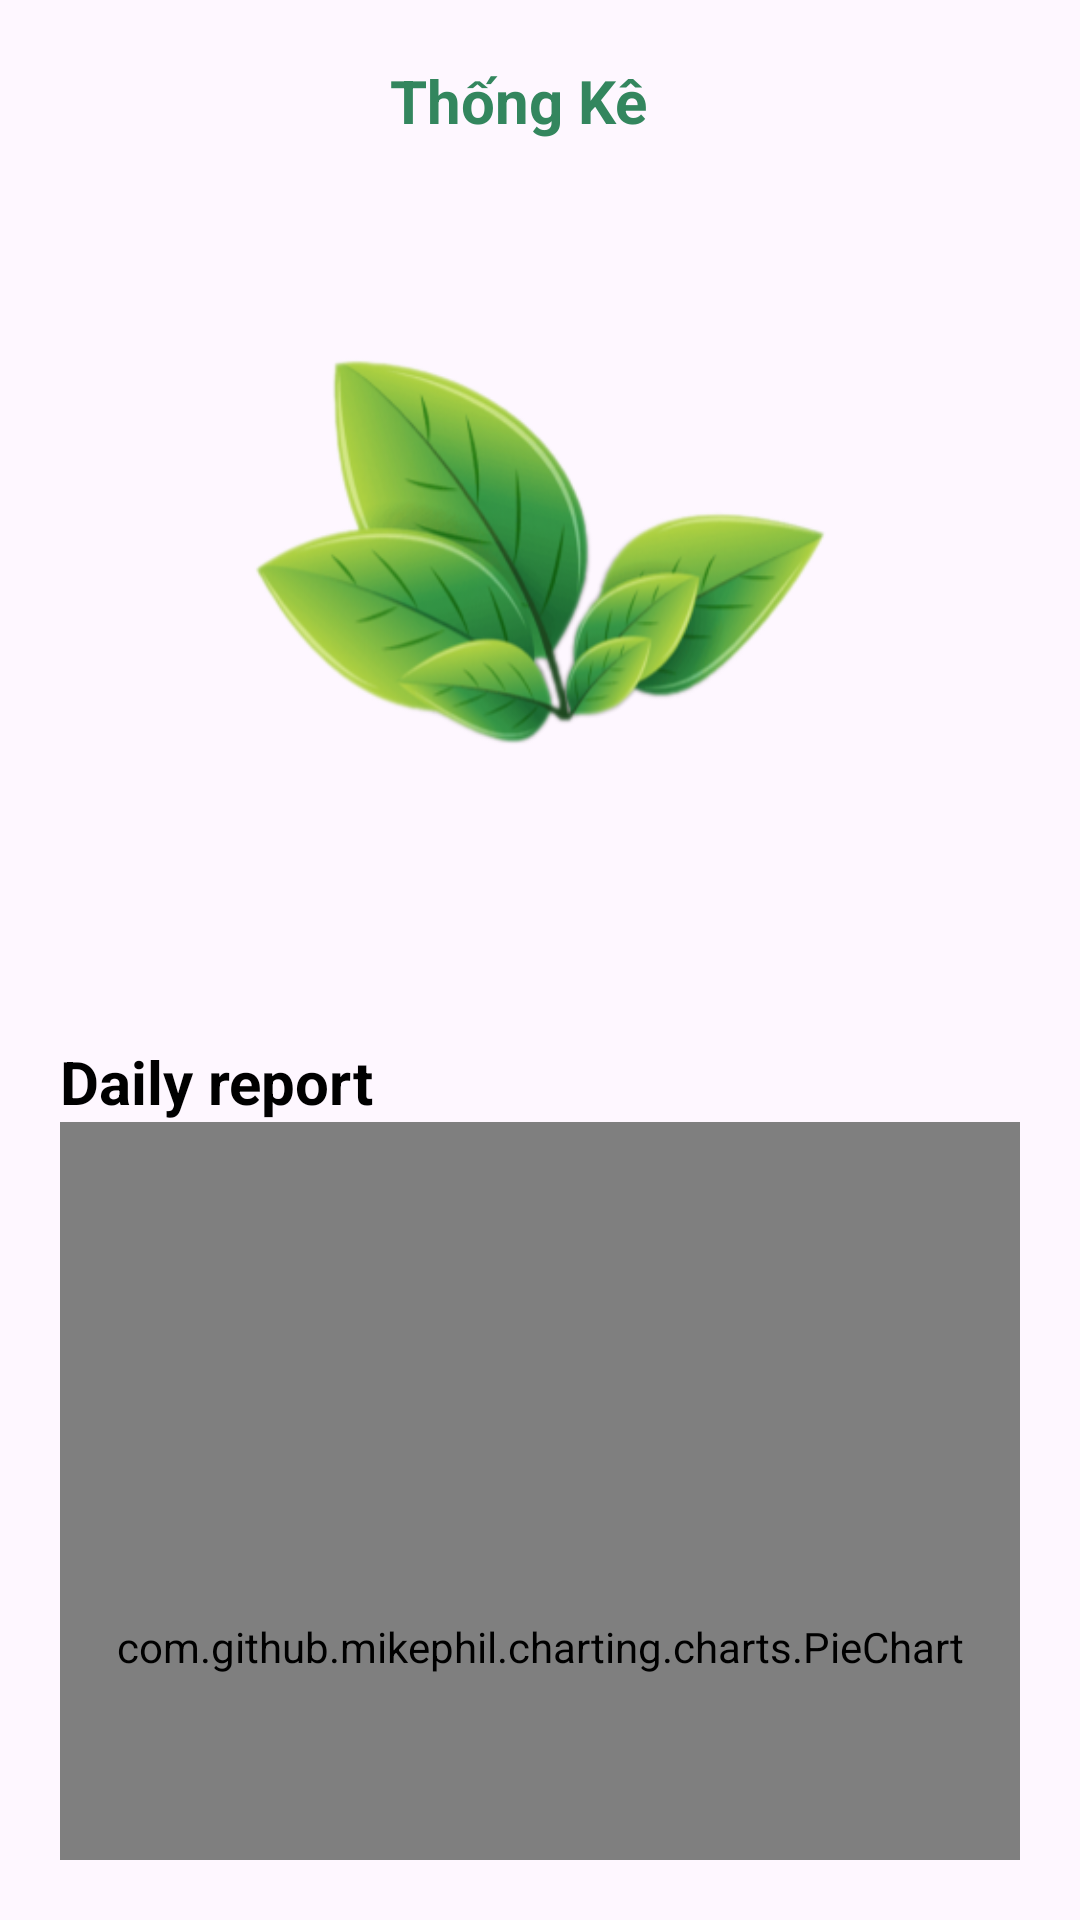

Android layout source for this screen:
<!-- AndroidManifest.xml: application theme Theme.AppBanTra -->
<!-- res/layout/activity_revennue.xml -->
<?xml version="1.0" encoding="utf-8"?>
<LinearLayout xmlns:android="http://schemas.android.com/apk/res/android"
    xmlns:app="http://schemas.android.com/apk/res-auto"
    xmlns:tools="http://schemas.android.com/tools"
    android:id="@+id/main"
    android:layout_width="match_parent"
    android:layout_height="match_parent"
    tools:context=".RevennueActivity"
    android:orientation="vertical"
    android:padding="20dp">

    <LinearLayout
        android:layout_width="match_parent"
        android:layout_height="wrap_content"
        android:orientation="horizontal">
        <ImageView
            android:id="@+id/thongke"
            android:layout_width="wrap_content"
            android:layout_height="wrap_content"
            android:src="@drawable/ic_arrow_back"/>
        <TextView
            android:layout_width="wrap_content"
            android:layout_height="wrap_content"
            android:textStyle="bold"
            android:textColor="@color/green"
            android:text="Thống Kê"
            android:textSize="20sp"
            android:layout_marginLeft="110dp"/>
    </LinearLayout>
    <ImageView
        android:layout_width="300dp"
        android:layout_height="300dp"
        android:src="@drawable/logo_tea"
        android:layout_gravity="center"/>
    <TextView
        android:layout_width="wrap_content"
        android:layout_height="wrap_content"
        android:text="Daily report"
        android:textSize="20sp"
        android:textColor="@color/black"
        android:textStyle="bold"/>
    <com.github.mikephil.charting.charts.PieChart
        android:id="@+id/chart"
        android:layout_width="350dp"
        android:layout_height="350dp"
        android:layout_gravity="center"/>
</LinearLayout>
<!-- resources referenced by this layout -->
<resources>
  <color name="black">#FF000000</color>
  <color name="green">#33865E</color>
  <!-- drawable logo_tea: png bitmap (drawable, 72957 bytes) -->
  <style name="Theme.AppBanTra" parent="Theme.MaterialComponents.DayNight.NoActionBar">
          
          <item name="colorAccent">@color/lavender</item>
          <item name="colorOnBackground">@color/lavender</item>
          <item name="colorPrimary">@color/blue</item>
          <item name="colorPrimaryVariant">@color/blue</item>
          <item name="colorOnPrimary">@color/white</item>
          
          <item name="colorSecondary">@color/teal_200</item>
          <item name="colorSecondaryVariant">@color/teal_700</item>
          <item name="colorOnSecondary">@color/black</item>
          
          <item name="android:statusBarColor">?attr/colorPrimaryVariant</item>
          
      </style>
  <color name="lavender">#8692f7</color>
  <color name="blue">#2196F3</color>
  <color name="white">#FFFFFFFF</color>
  <color name="teal_200">#FF03DAC5</color>
  <color name="teal_700">#FF018786</color>
</resources>
